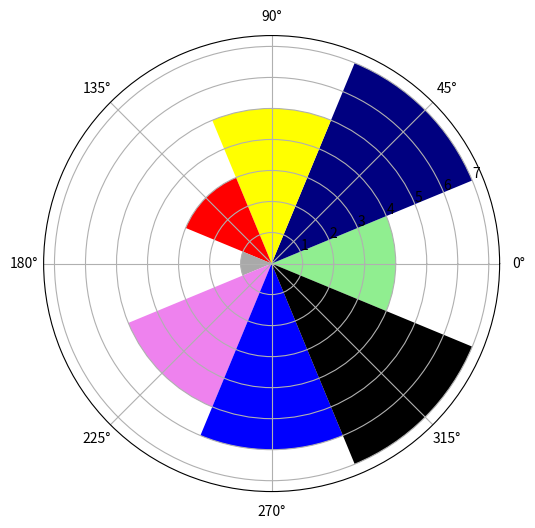

Python code for this plot:
import matplotlib.pyplot as plt
import numpy as np
N = 8
theta = np.arange(0.,2 * np.pi, 2 * np.pi / N)
radius = np.array([4,7,5,3,1,5,6,7])
plt.axes([0.025, 0.025, 0.95, 0.95], polar=True)
colors = np.array(['lightgreen', 'navy', 'yellow', 'red', 'darkgrey', 'violet', 'blue', 'black'])
bars = plt.bar(theta, radius, width=(2*np.pi/N), bottom=0.0, color=colors)
plt.show()
